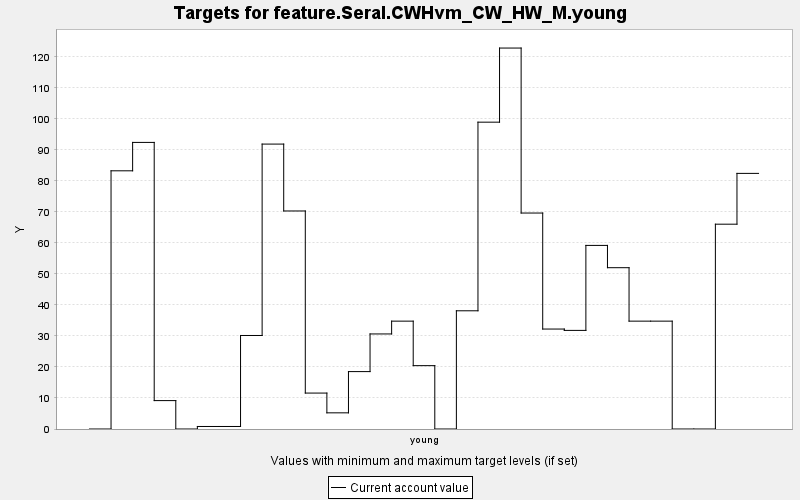

The table this chart was drawn from, first rows:
TARGET, PERIOD, YEAR, PERIODWIDTH, MINIMUM, MAXIMUM, MINWEIGHT, MAXWEIGHT, CURRENT, SUMMARY
feature.Seral.CWHvm_CW_HW_M.young, 0, 0, 10.0, 0.0, 10000, 1.0, 1.0, 0.0, 0.0
feature.Seral.CWHvm_CW_HW_M.young, 1, 10, 10.0, 0.0, 10000, 1.0, 1.0, 83.27, 0.0
feature.Seral.CWHvm_CW_HW_M.young, 2, 20, 10.0, 0.0, 10000, 1.0, 1.0, 92.43, 0.0
feature.Seral.CWHvm_CW_HW_M.young, 3, 30, 10.0, 0.0, 10000, 1.0, 1.0, 9.159, 0.0
feature.Seral.CWHvm_CW_HW_M.young, 4, 40, 10.0, 0.0, 10000, 1.0, 1.0, 0.0, 0.0
feature.Seral.CWHvm_CW_HW_M.young, 5, 50, 10.0, 0.0, 10000, 1.0, 1.0, 0.813, 0.0
feature.Seral.CWHvm_CW_HW_M.young, 6, 60, 10.0, 0.0, 10000, 1.0, 1.0, 0.813, 0.0
feature.Seral.CWHvm_CW_HW_M.young, 7, 70, 10.0, 0.0, 10000, 1.0, 1.0, 30.16, 0.0
feature.Seral.CWHvm_CW_HW_M.young, 8, 80, 10.0, 0.0, 10000, 1.0, 1.0, 91.89, 0.0
feature.Seral.CWHvm_CW_HW_M.young, 9, 90, 10.0, 0.0, 10000, 1.0, 1.0, 70.31, 0.0
feature.Seral.CWHvm_CW_HW_M.young, 10, 100, 10.0, 0.0, 10000, 1.0, 1.0, 11.59, 0.0
feature.Seral.CWHvm_CW_HW_M.young, 11, 110, 10.0, 0.0, 10000, 1.0, 1.0, 5.213, 0.0
feature.Seral.CWHvm_CW_HW_M.young, 12, 120, 10.0, 0.0, 10000, 1.0, 1.0, 18.51, 0.0
feature.Seral.CWHvm_CW_HW_M.young, 13, 130, 10.0, 0.0, 10000, 1.0, 1.0, 30.65, 0.0
feature.Seral.CWHvm_CW_HW_M.young, 14, 140, 10.0, 0.0, 10000, 1.0, 1.0, 34.78, 0.0
feature.Seral.CWHvm_CW_HW_M.young, 15, 150, 10.0, 0.0, 10000, 1.0, 1.0, 20.43, 0.0
feature.Seral.CWHvm_CW_HW_M.young, 16, 160, 10.0, 0.0, 10000, 1.0, 1.0, 0.0, 0.0
feature.Seral.CWHvm_CW_HW_M.young, 17, 170, 10.0, 0.0, 10000, 1.0, 1.0, 38.12, 0.0
feature.Seral.CWHvm_CW_HW_M.young, 18, 180, 10.0, 0.0, 10000, 1.0, 1.0, 98.95, 0.0
feature.Seral.CWHvm_CW_HW_M.young, 19, 190, 10.0, 0.0, 10000, 1.0, 1.0, 122.9, 0.0
feature.Seral.CWHvm_CW_HW_M.young, 20, 200, 10.0, 0.0, 10000, 1.0, 1.0, 69.65, 0.0
feature.Seral.CWHvm_CW_HW_M.young, 21, 210, 10.0, 0.0, 10000, 1.0, 1.0, 32.24, 0.0
feature.Seral.CWHvm_CW_HW_M.young, 22, 220, 10.0, 0.0, 10000, 1.0, 1.0, 31.8, 0.0
feature.Seral.CWHvm_CW_HW_M.young, 23, 230, 10.0, 0.0, 10000, 1.0, 1.0, 59.21, 0.0
feature.Seral.CWHvm_CW_HW_M.young, 24, 240, 10.0, 0.0, 10000, 1.0, 1.0, 52.02, 0.0
feature.Seral.CWHvm_CW_HW_M.young, 25, 250, 10.0, 0.0, 10000, 1.0, 1.0, 34.78, 0.0
feature.Seral.CWHvm_CW_HW_M.young, 26, 260, 10.0, 0.0, 10000, 1.0, 1.0, 34.78, 0.0
feature.Seral.CWHvm_CW_HW_M.young, 27, 270, 10.0, 0.0, 10000, 1.0, 1.0, 0.0, 0.0
feature.Seral.CWHvm_CW_HW_M.young, 28, 280, 10.0, 0.0, 10000, 1.0, 1.0, 0.0, 0.0
feature.Seral.CWHvm_CW_HW_M.young, 29, 290, 10.0, 0.0, 10000, 1.0, 1.0, 66.05, 0.0
feature.Seral.CWHvm_CW_HW_M.young, 30, 300, 10.0, 0.0, 10000, 1.0, 1.0, 82.43, 0.0
